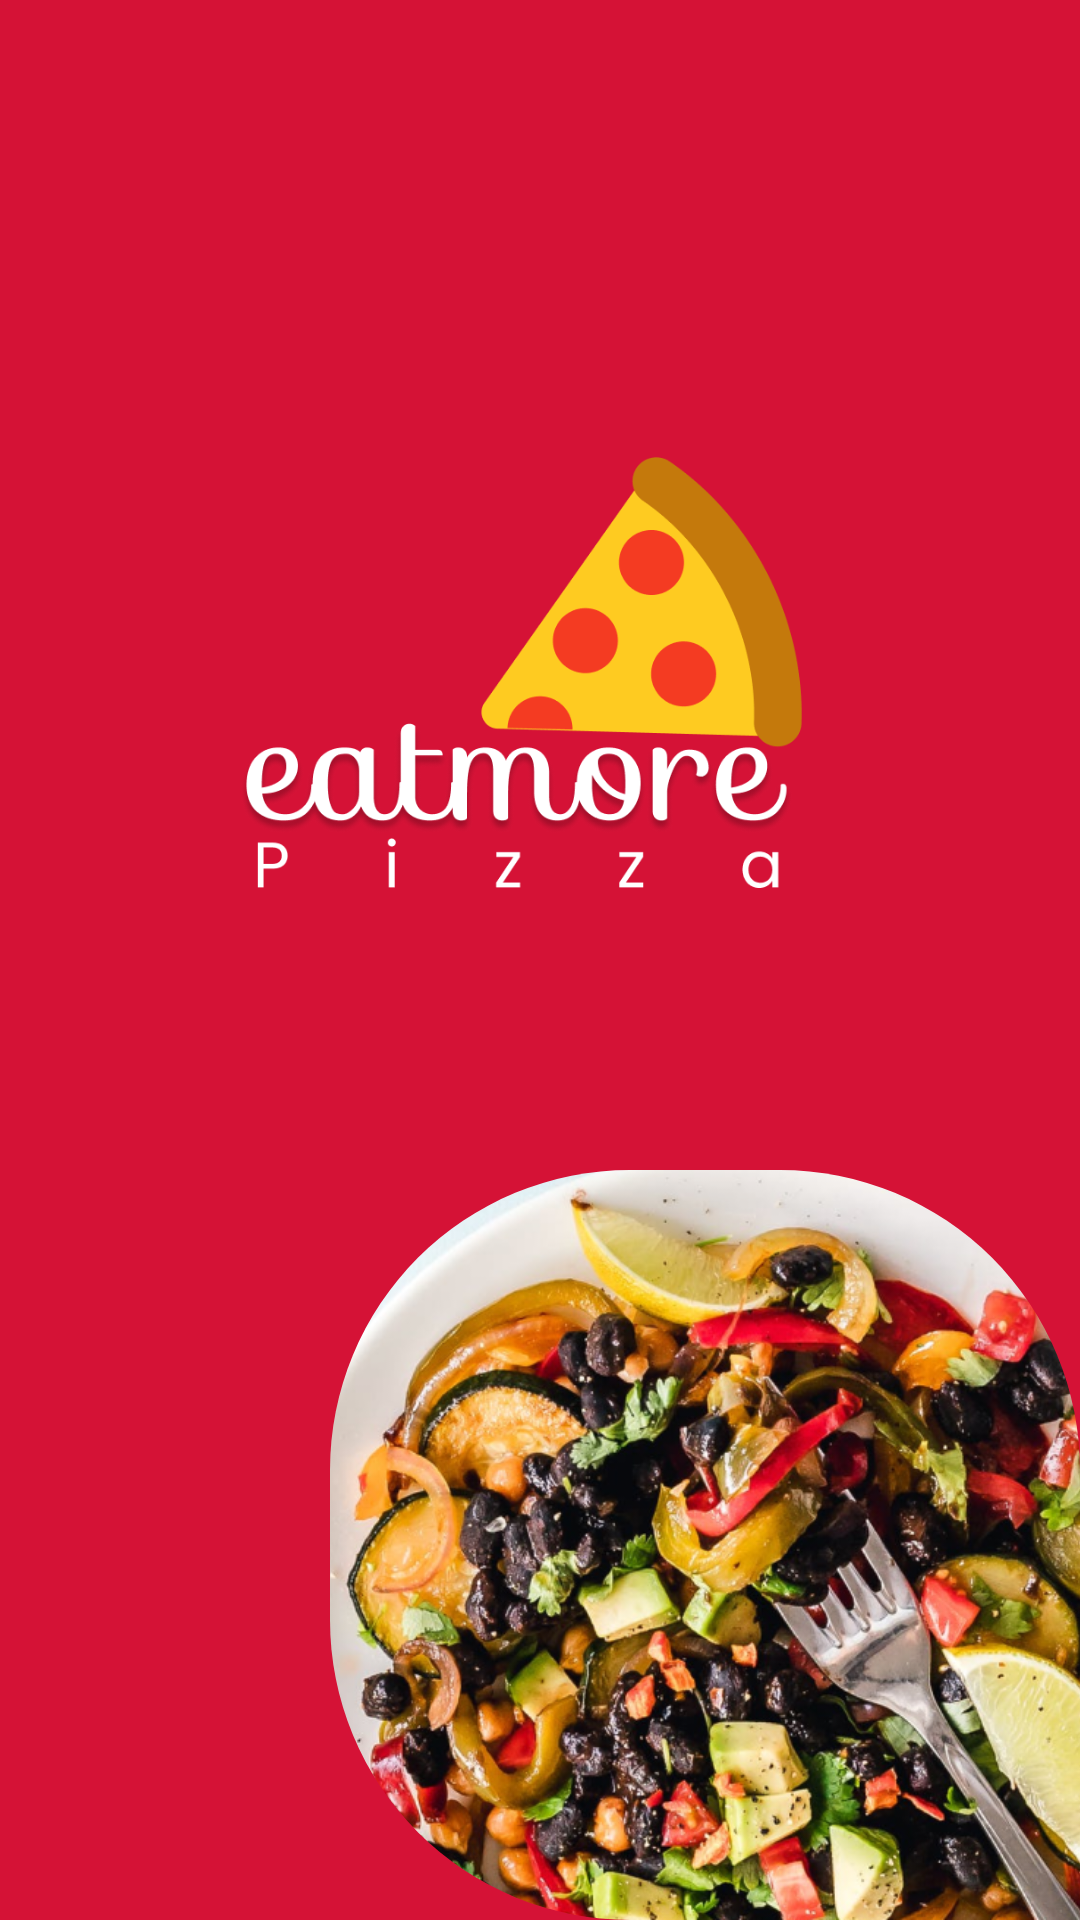

Reconstruct the res/layout file that produces this screen, plus the resources it refers to.
<!-- AndroidManifest.xml: application theme Theme.Recy_f -->
<!-- res/layout/activity_splash.xml -->
<?xml version="1.0" encoding="utf-8"?>
<androidx.constraintlayout.widget.ConstraintLayout xmlns:android="http://schemas.android.com/apk/res/android"
    xmlns:app="http://schemas.android.com/apk/res-auto"
    xmlns:tools="http://schemas.android.com/tools"
    android:id="@+id/main"
    android:layout_width="match_parent"
    android:layout_height="match_parent"
    android:background="@color/red"
    tools:context=".SplashActivity">


    <ImageView
        android:id="@+id/splashImage"
        android:layout_width="200dp"
        android:layout_height="200dp"
        android:src="@drawable/ic_logo"
        app:layout_constraintTop_toTopOf="parent"
        android:layout_marginBottom="200dp"
        app:layout_constraintBottom_toBottomOf="parent"
        app:layout_constraintStart_toStartOf="parent"
        app:layout_constraintEnd_toEndOf="parent" />

    <ImageView
        android:id="@+id/splashImage2"
        android:layout_width="250dp"
        android:layout_height="250dp"
        android:src="@drawable/ic_veget"
        android:scaleType="centerCrop"
        app:layout_constraintBottom_toBottomOf="parent"
        app:layout_constraintEnd_toEndOf="parent"
        android:clipToOutline="true"
        android:background="@drawable/circl_png"/>


</androidx.constraintlayout.widget.ConstraintLayout>
<!-- resources referenced by this layout -->
<resources>
  <color name="red">#D51236</color>
  <!-- drawable circl_png (drawable) -->
  <shape xmlns:android="http://schemas.android.com/apk/res/android">
      <solid android:color="@android:color/transparent" />
      <corners
          android:topLeftRadius="100dp"
      android:topRightRadius="100dp"
      android:bottomLeftRadius="100dp"
      android:bottomRightRadius="0dp" />
  </shape>
  <!-- drawable ic_logo: png bitmap (drawable, 62598 bytes) -->
  <!-- drawable ic_veget: png bitmap (drawable, 645345 bytes) -->
  <style name="Theme.Recy_f" parent="Base.Theme.Recy_f" />
  <style name="Base.Theme.Recy_f" parent="Theme.Material3.DayNight.NoActionBar">
          <item name="colorPrimary">@color/black</item>
          <item name="colorOnPrimary">@color/white</item>
      </style>
  <color name="black">#FF000000</color>
  <color name="white">#FFFFFFFF</color>
</resources>
